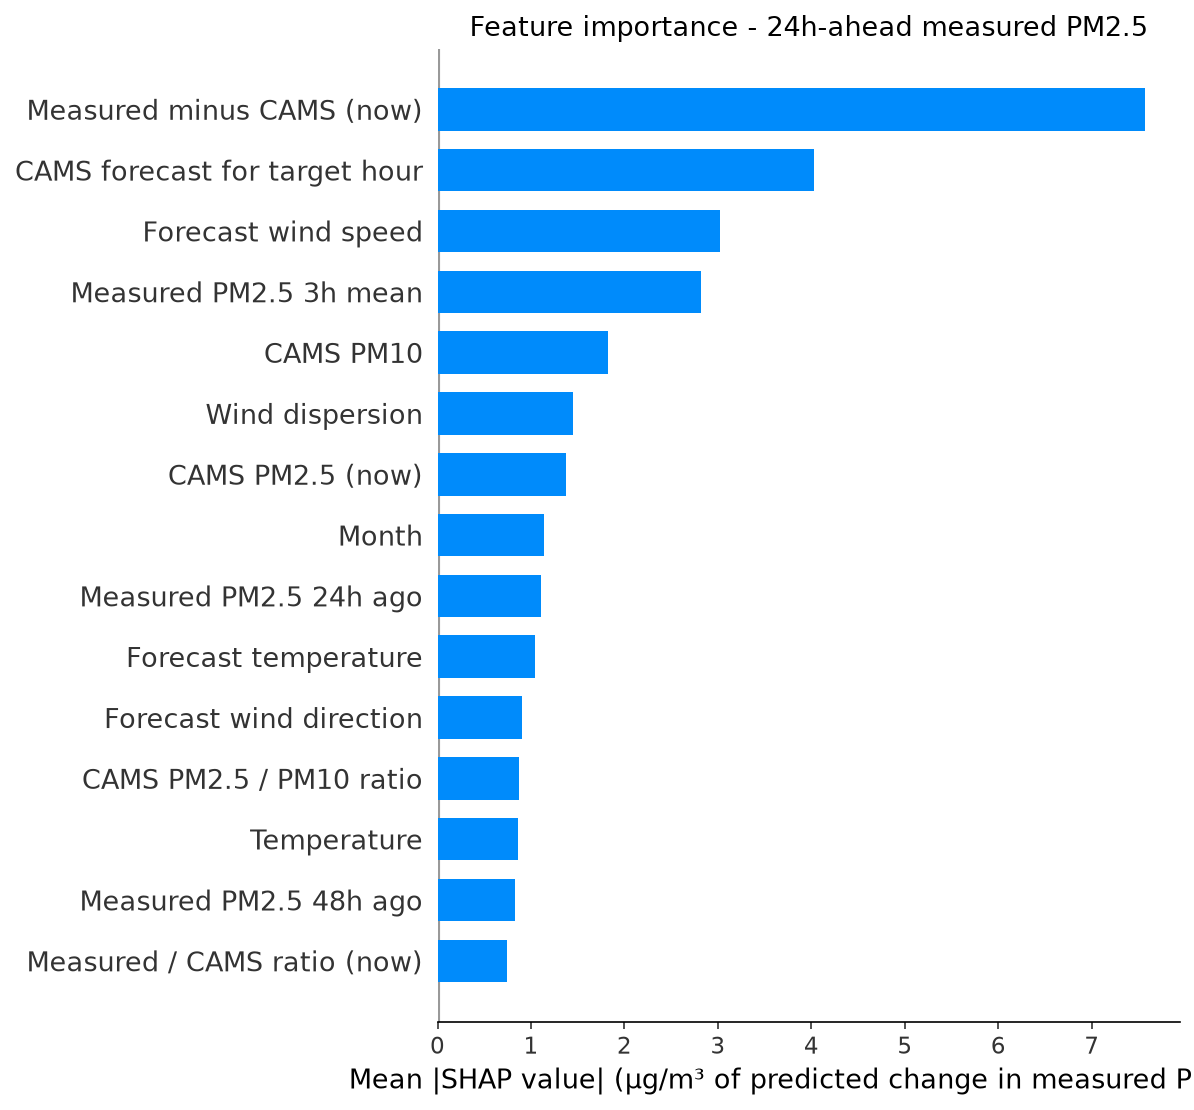

Values plotted in this chart, from the file beside it:
feature, label, mean_shap, horizon_hours
cams_gap, Measured minus CAMS (now), 7.565, 24
fut_cams_pm25, CAMS forecast for target hour, 4.025, 24
fut_wind_speed, Forecast wind speed, 3.024, 24
pm25_roll3, Measured PM2.5 3h mean, 2.814, 24
cams_pm10, CAMS PM10, 1.82, 24
wind_dispersion, Wind dispersion, 1.444, 24
cams_pm25, CAMS PM2.5 (now), 1.375, 24
month, Month, 1.143, 24
pm25_lag24, Measured PM2.5 24h ago, 1.105, 24
fut_temperature, Forecast temperature, 1.046, 24
fut_wind_dir, Forecast wind direction, 0.9078, 24
pm_ratio, CAMS PM2.5 / PM10 ratio, 0.8682, 24
temperature, Temperature, 0.8596, 24
pm25_lag48, Measured PM2.5 48h ago, 0.8275, 24
cams_ratio, Measured / CAMS ratio (now), 0.748, 24
wind_dir, Wind direction, 0.7441, 24
so2, SO2, 0.7093, 24
pm25_lag1, Measured PM2.5 1h ago, 0.6396, 24
co, CO, 0.6201, 24
pressure, Pressure, 0.5983, 24
fut_humidity, Forecast humidity, 0.5938, 24
wind_speed, Wind speed, 0.5414, 24
fut_pressure, Forecast pressure, 0.5017, 24
cams_ratio_roll24, Measured / CAMS ratio (24h mean), 0.4869, 24
month_cos, month cos, 0.4754, 24
heat_humidity, Heat x humidity, 0.449, 24
pm25_roll24, Measured PM2.5 24h mean, 0.4127, 24
pm25_std24, Measured PM2.5 24h volatility, 0.4064, 24
pm25_lag3, Measured PM2.5 3h ago, 0.3798, 24
hour_cos, hour cos, 0.3517, 24
pm25_roll12, Measured PM2.5 12h mean, 0.3439, 24
ozone, Ozone, 0.3284, 24
hour, Hour of day, 0.3155, 24
no2, NO2, 0.3016, 24
pm25_roll6, Measured PM2.5 6h mean, 0.2986, 24
humidity, Humidity, 0.2931, 24
dow_sin, dow sin, 0.223, 24
pm25_lag6, Measured PM2.5 6h ago, 0.2211, 24
pm25_lag12, Measured PM2.5 12h ago, 0.1854, 24
day_of_week, Day of week, 0.1559, 24
dow_cos, dow cos, 0.1429, 24
month_sin, month sin, 0.09044, 24
hour_sin, hour sin, 0.0784, 24
fut_hour_cos, Target hour (cos), 0.03539, 24
fut_hour_sin, Target hour (sin), 0.03388, 24
is_rush_hour, Rush hour, 0.025, 24
is_weekend, Weekend, 0.004873, 24
fut_is_rush_hour, Target hour is rush hour, 0.004805, 24
